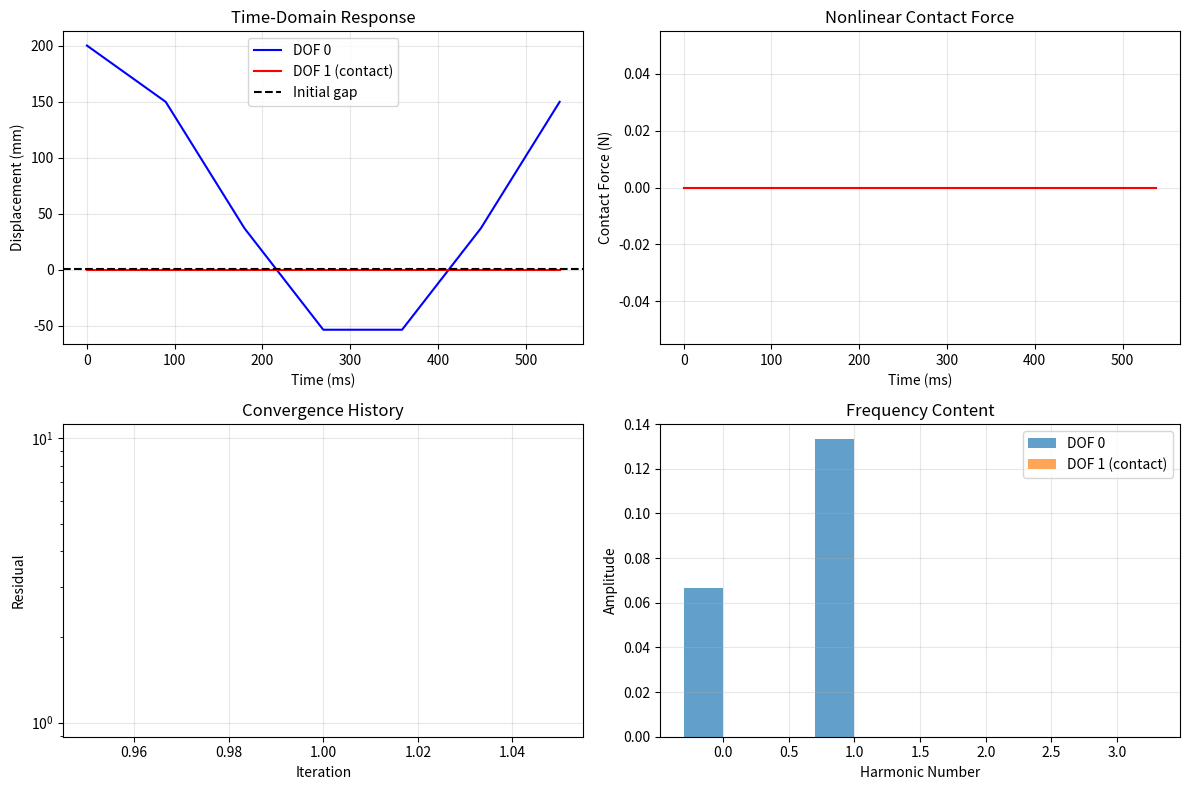

Generate this figure with matplotlib: (Note: this script raises an exception after producing the figure.)
"""Harmonic Balance Method with Alternating Frequency-Time (HB-AFT).

This module implements nonlinear harmonic analysis for structures with
contact nonlinearities using the Harmonic Balance Method with AFT.

Theory:
-------
For a nonlinear system with contact:
    M*ü + C*u̇ + K*u + f_nl(u, u̇) = F*cos(ωt)

where f_nl represents nonlinear contact forces.

Harmonic Balance assumes a periodic solution:
    u(t) = Σ [A_k*cos(kωt) + B_k*sin(kωt)]
         k=0..N_h

AFT Strategy:
1. Represent displacement as Fourier series (frequency domain)
2. Use FFT to convert to time domain
3. Evaluate nonlinear forces in time domain
4. Use IFFT to return to frequency domain
5. Iterate until convergence

This is extremely efficient for contact because:
- Linear dynamics in frequency domain (exact)
- Nonlinear contact in time domain (accurate)
- FFT makes conversion O(N log N)

References:
-----------
[1] Cameron & Griffin, "An alternating frequency/time domain method for
    calculating the steady-state response of nonlinear dynamic systems,"
    J. Applied Mechanics, 1989.
[2] Krack & Groß, "Harmonic Balance for Nonlinear Vibration Problems," 2019.
"""

import numpy as np
from scipy.linalg import solve, eigh
from scipy.fft import fft, ifft, fftfreq
import warnings


class HarmonicBalanceAFT:
    """Harmonic Balance solver with Alternating Frequency-Time method.

    Solves nonlinear periodic response of reduced-order models with
    contact nonlinearities.

    Parameters
    ----------
    K : ndarray
        Stiffness matrix (n_dof × n_dof)
    M : ndarray
        Mass matrix (n_dof × n_dof)
    C : ndarray, optional
        Damping matrix (n_dof × n_dof). If None, uses Rayleigh damping.
    damping_ratio : float, optional
        Modal damping ratio (default: 0.02 = 2%)

    Attributes
    ----------
    n_dof : int
        Number of degrees of freedom
    n_harmonics : int
        Number of harmonics in Fourier series
    n_time_points : int
        Number of time points (2*n_harmonics + 1)
    """

    def __init__(self, K, M, C=None, damping_ratio=0.02):
        """Initialize Harmonic Balance solver."""
        self.K = K
        self.M = M
        self.n_dof = K.shape[0]
        self.damping_ratio = damping_ratio

        # Compute damping matrix if not provided
        if C is None:
            # Rayleigh damping: C = α*M + β*K
            eigenvals, _ = eigh(K, M)
            eigenvals = eigenvals[eigenvals > 0]
            omega_min = np.sqrt(eigenvals.min())
            omega_max = np.sqrt(eigenvals.max())

            alpha = 2 * damping_ratio * omega_min * omega_max / (omega_min + omega_max)
            beta = 2 * damping_ratio / (omega_min + omega_max)

            self.C = alpha * M + beta * K
        else:
            self.C = C

    def set_harmonics(self, n_harmonics):
        """Set number of harmonics for Fourier series.

        Parameters
        ----------
        n_harmonics : int
            Number of harmonics (excluding DC component)
            Total unknowns = (2*n_harmonics + 1) * n_dof
        """
        self.n_harmonics = n_harmonics
        self.n_time_points = 2 * n_harmonics + 1

    def frequency_to_time(self, U_freq, omega):
        """Convert frequency-domain solution to time domain using IFFT.

        Parameters
        ----------
        U_freq : ndarray
            Frequency domain solution (n_dof × (2*n_h+1))
            Format: [A_0, A_1, B_1, A_2, B_2, ..., A_n, B_n]
        omega : float
            Excitation frequency (rad/s)

        Returns
        -------
        u_time : ndarray
            Time-domain displacement (n_dof × n_time_points)
        t : ndarray
            Time points over one period
        """
        T = 2 * np.pi / omega
        t = np.linspace(0, T, self.n_time_points, endpoint=False)

        n_dof = U_freq.shape[0]
        u_time = np.zeros((n_dof, self.n_time_points))

        # Reconstruct time series from Fourier coefficients
        # U_freq format: [A_0, A_1, B_1, A_2, B_2, ...]
        for i in range(n_dof):
            # DC component
            u_time[i, :] = U_freq[i, 0]

            # Harmonic components
            for k in range(1, self.n_harmonics + 1):
                A_k = U_freq[i, 2*k - 1]  # Cosine coefficient
                B_k = U_freq[i, 2*k]      # Sine coefficient
                u_time[i, :] += A_k * np.cos(k * omega * t) + B_k * np.sin(k * omega * t)

        return u_time, t

    def time_to_frequency(self, f_nl_time, omega):
        """Convert time-domain nonlinear forces to frequency domain using FFT.

        Parameters
        ----------
        f_nl_time : ndarray
            Nonlinear forces in time domain (n_dof × n_time_points)
        omega : float
            Excitation frequency (rad/s)

        Returns
        -------
        F_nl_freq : ndarray
            Frequency domain forces (n_dof × (2*n_h+1))
            Format: [A_0, A_1, B_1, A_2, B_2, ..., A_n, B_n]
        """
        n_dof = f_nl_time.shape[0]
        F_nl_freq = np.zeros((n_dof, 2 * self.n_harmonics + 1))

        T = 2 * np.pi / omega

        for i in range(n_dof):
            # Use FFT to get Fourier coefficients
            f_fft = fft(f_nl_time[i, :])

            # Extract DC component
            F_nl_freq[i, 0] = np.real(f_fft[0]) / self.n_time_points

            # Extract harmonic components
            for k in range(1, self.n_harmonics + 1):
                # Cosine coefficient (real part)
                F_nl_freq[i, 2*k - 1] = 2 * np.real(f_fft[k]) / self.n_time_points
                # Sine coefficient (imaginary part)
                F_nl_freq[i, 2*k] = -2 * np.imag(f_fft[k]) / self.n_time_points

        return F_nl_freq

    def assemble_frequency_matrix(self, omega):
        """Assemble frequency-domain dynamic stiffness matrix.

        For harmonic k at frequency ω:
            Z_k = K - (kω)²*M + i*(kω)*C

        Parameters
        ----------
        omega : float
            Fundamental frequency (rad/s)

        Returns
        -------
        Z : ndarray
            Block-diagonal frequency matrix ((2*n_h+1)*n_dof × (2*n_h+1)*n_dof)
        """
        n_total = (2 * self.n_harmonics + 1) * self.n_dof
        Z = np.zeros((n_total, n_total))

        # DC component (k=0): just stiffness
        Z[:self.n_dof, :self.n_dof] = self.K

        # Harmonic components
        for k in range(1, self.n_harmonics + 1):
            omega_k = k * omega

            # Real part: K - ω²M
            K_real = self.K - omega_k**2 * self.M
            # Imaginary part: ωC
            C_imag = omega_k * self.C

            # Indices for this harmonic
            idx_cos = slice((2*k-1)*self.n_dof, 2*k*self.n_dof)
            idx_sin = slice(2*k*self.n_dof, (2*k+1)*self.n_dof)

            # Block matrix for complex impedance
            # [Z_real  -Z_imag] [A_k]   [F_cos_k]
            # [Z_imag   Z_real] [B_k] = [F_sin_k]
            Z[idx_cos, idx_cos] = K_real
            Z[idx_cos, idx_sin] = -C_imag
            Z[idx_sin, idx_cos] = C_imag
            Z[idx_sin, idx_sin] = K_real

        return Z

    def evaluate_contact_forces(self, u_time, contact_params):
        """Evaluate nonlinear contact forces in time domain.

        Contact model (unilateral constraint):
            f_nl = k_contact * max(0, -gap)     (penalty, no penetration)
                 = 0                             (separation allowed)

        Parameters
        ----------
        u_time : ndarray
            Displacement in time domain (n_dof × n_time_points)
        contact_params : dict
            Contact parameters:
                'contact_dofs': array of DOFs with contact
                'contact_stiffness': penalty stiffness (N/m)
                'gap_initial': initial gap at each contact DOF
                'contact_type': 'penalty' or 'complementarity'

        Returns
        -------
        f_nl_time : ndarray
            Nonlinear contact forces (n_dof × n_time_points)
        """
        f_nl_time = np.zeros_like(u_time)

        contact_dofs = contact_params.get('contact_dofs', [])
        k_contact = contact_params.get('contact_stiffness', 1e10)
        gap_initial = contact_params.get('gap_initial', 0.0)
        contact_type = contact_params.get('contact_type', 'penalty')

        if len(contact_dofs) == 0:
            return f_nl_time

        # Evaluate contact at each time point
        for i, dof in enumerate(contact_dofs):
            for t_idx in range(self.n_time_points):
                # Current gap (negative = penetration)
                if isinstance(gap_initial, (int, float)):
                    gap = gap_initial - u_time[dof, t_idx]
                else:
                    gap = gap_initial[i] - u_time[dof, t_idx]

                if contact_type == 'penalty':
                    # Penalty method: restoring force when gap < 0
                    if gap < 0:
                        f_nl_time[dof, t_idx] = k_contact * abs(gap)
                    # else: no force (separation allowed)

                elif contact_type == 'complementarity':
                    # More accurate: f ≥ 0, gap ≥ 0, f*gap = 0
                    # This requires iterative solution
                    if gap < 0:
                        f_nl_time[dof, t_idx] = k_contact * abs(gap)

        return f_nl_time

    def solve_harmonic_balance(self, omega, F_ext, contact_params,
                               max_iter=50, tol=1e-6, relaxation=0.5):
        """Solve nonlinear harmonic response using AFT method.

        Algorithm (AFT iteration):
        1. Initialize: U_freq = linear solution
        2. Convert to time: u_time = IFFT(U_freq)
        3. Evaluate contact: f_nl_time = contact(u_time)
        4. Convert to frequency: F_nl_freq = FFT(f_nl_time)
        5. Update: Z*U_freq = F_ext - F_nl_freq
        6. Check convergence, repeat

        Parameters
        ----------
        omega : float
            Excitation frequency (rad/s)
        F_ext : ndarray
            External force vector in frequency domain (n_dof × (2*n_h+1))
        contact_params : dict
            Contact parameters (see evaluate_contact_forces)
        max_iter : int, optional
            Maximum iterations (default: 50)
        tol : float, optional
            Convergence tolerance (default: 1e-6)
        relaxation : float, optional
            Relaxation factor for stability (0 < r ≤ 1, default: 0.5)

        Returns
        -------
        U_freq : ndarray
            Converged frequency-domain solution (n_dof × (2*n_h+1))
        u_time : ndarray
            Time-domain solution (n_dof × n_time_points)
        history : dict
            Convergence history
        """
        print(f"\n{'='*70}")
        print("Harmonic Balance AFT Solver")
        print(f"{'='*70}")
        print(f"  Frequency: {omega/(2*np.pi):.2f} Hz ({omega:.2f} rad/s)")
        print(f"  DOFs: {self.n_dof}")
        print(f"  Harmonics: {self.n_harmonics}")
        print(f"  Time points: {self.n_time_points}")
        print(f"  Contact DOFs: {len(contact_params.get('contact_dofs', []))}")

        # Assemble frequency-domain matrix
        Z = self.assemble_frequency_matrix(omega)

        # Flatten external force
        F_ext_flat = F_ext.flatten()

        # Initialize with linear solution (no contact)
        print("\n  Step 1: Computing linear solution (initial guess)...")
        U_freq_flat = solve(Z, F_ext_flat)
        U_freq = U_freq_flat.reshape(self.n_dof, -1)

        # AFT iteration
        print(f"\n  Step 2: AFT Iteration (max {max_iter} iterations, tol={tol:.1e})...")

        history = {
            'residual': [],
            'max_force': [],
            'iteration': []
        }

        for iteration in range(max_iter):
            # Store previous solution
            U_freq_old = U_freq.copy()

            # 1. Frequency → Time
            u_time, t = self.frequency_to_time(U_freq, omega)

            # 2. Evaluate nonlinear contact forces in time domain
            f_nl_time = self.evaluate_contact_forces(u_time, contact_params)

            # 3. Time → Frequency
            F_nl_freq = self.time_to_frequency(f_nl_time, omega)
            F_nl_flat = F_nl_freq.flatten()

            # 4. Solve linear system with nonlinear forcing
            #    Z*U = F_ext - F_nl
            U_freq_new_flat = solve(Z, F_ext_flat - F_nl_flat)
            U_freq_new = U_freq_new_flat.reshape(self.n_dof, -1)

            # 5. Relaxation for stability
            U_freq = relaxation * U_freq_new + (1 - relaxation) * U_freq_old

            # 6. Check convergence
            residual = np.linalg.norm(U_freq - U_freq_old) / (np.linalg.norm(U_freq) + 1e-12)
            max_contact_force = np.max(np.abs(f_nl_time))

            history['residual'].append(residual)
            history['max_force'].append(max_contact_force)
            history['iteration'].append(iteration + 1)

            if (iteration + 1) % 10 == 0 or iteration < 5:
                print(f"    Iter {iteration+1:3d}: residual = {residual:.3e}, "
                      f"max contact force = {max_contact_force:.3e} N")

            if residual < tol:
                print(f"\n  ✓ Converged in {iteration+1} iterations!")
                break
        else:
            warnings.warn(f"AFT did not converge in {max_iter} iterations. "
                         f"Final residual: {residual:.3e}")

        # Final time-domain solution
        u_time, t = self.frequency_to_time(U_freq, omega)

        # Statistics
        f_nl_time_final = self.evaluate_contact_forces(u_time, contact_params)

        print(f"\n  Solution Statistics:")
        print(f"    Max displacement: {np.max(np.abs(u_time)):.3e} m")
        print(f"    Max contact force: {np.max(np.abs(f_nl_time_final)):.3e} N")
        print(f"    Contact active: {np.sum(f_nl_time_final > 1e-6)} / {f_nl_time_final.size} time-DOF pairs")

        return U_freq, u_time, history


def example_usage():
    """Demonstrate Harmonic Balance AFT solver."""
    print("Example: Harmonic Balance with Contact Nonlinearity")
    print("="*70)

    # Simple 2-DOF system with contact
    n_dof = 2

    # Mass and stiffness (arbitrary units)
    M = np.array([[1.0, 0.0],
                  [0.0, 0.5]])

    K = np.array([[1000.0, -500.0],
                  [-500.0, 1000.0]])

    # Initialize solver
    hb = HarmonicBalanceAFT(K, M, damping_ratio=0.02)
    hb.set_harmonics(n_harmonics=3)  # Use 3 harmonics

    # Excitation frequency and force
    omega = 10.0  # rad/s

    # External force (harmonic at fundamental frequency)
    F_ext = np.zeros((n_dof, 2*hb.n_harmonics + 1))
    F_ext[0, 1] = 100.0  # Cosine component at DOF 0

    # Contact parameters (unilateral contact at DOF 1)
    contact_params = {
        'contact_dofs': [1],
        'contact_stiffness': 5000.0,
        'gap_initial': 0.001,  # 1 mm initial gap
        'contact_type': 'penalty'
    }

    # Solve
    U_freq, u_time, history = hb.solve_harmonic_balance(
        omega, F_ext, contact_params,
        max_iter=50, tol=1e-6, relaxation=0.5
    )

    # Plot results
    try:
        import matplotlib.pyplot as plt

        fig, axes = plt.subplots(2, 2, figsize=(12, 8))

        T = 2 * np.pi / omega
        t = np.linspace(0, T, hb.n_time_points, endpoint=False)

        # Time-domain displacement
        axes[0, 0].plot(t*1000, u_time[0, :]*1000, 'b-', label='DOF 0')
        axes[0, 0].plot(t*1000, u_time[1, :]*1000, 'r-', label='DOF 1 (contact)')
        axes[0, 0].axhline(contact_params['gap_initial']*1000,
                          color='k', linestyle='--', label='Initial gap')
        axes[0, 0].set_xlabel('Time (ms)')
        axes[0, 0].set_ylabel('Displacement (mm)')
        axes[0, 0].set_title('Time-Domain Response')
        axes[0, 0].legend()
        axes[0, 0].grid(True, alpha=0.3)

        # Contact force
        f_nl_time = hb.evaluate_contact_forces(u_time, contact_params)
        axes[0, 1].plot(t*1000, f_nl_time[1, :], 'r-')
        axes[0, 1].set_xlabel('Time (ms)')
        axes[0, 1].set_ylabel('Contact Force (N)')
        axes[0, 1].set_title('Nonlinear Contact Force')
        axes[0, 1].grid(True, alpha=0.3)

        # Convergence history
        axes[1, 0].semilogy(history['iteration'], history['residual'], 'b-o')
        axes[1, 0].set_xlabel('Iteration')
        axes[1, 0].set_ylabel('Residual')
        axes[1, 0].set_title('Convergence History')
        axes[1, 0].grid(True, alpha=0.3)

        # Frequency content
        harmonics = range(hb.n_harmonics + 1)
        amplitudes_0 = [np.sqrt(U_freq[0, 0]**2)] + \
                      [np.sqrt(U_freq[0, 2*k-1]**2 + U_freq[0, 2*k]**2)
                       for k in range(1, hb.n_harmonics+1)]
        amplitudes_1 = [np.sqrt(U_freq[1, 0]**2)] + \
                      [np.sqrt(U_freq[1, 2*k-1]**2 + U_freq[1, 2*k]**2)
                       for k in range(1, hb.n_harmonics+1)]

        axes[1, 1].bar(np.array(harmonics)-0.15, amplitudes_0, 0.3,
                      label='DOF 0', alpha=0.7)
        axes[1, 1].bar(np.array(harmonics)+0.15, amplitudes_1, 0.3,
                      label='DOF 1 (contact)', alpha=0.7)
        axes[1, 1].set_xlabel('Harmonic Number')
        axes[1, 1].set_ylabel('Amplitude')
        axes[1, 1].set_title('Frequency Content')
        axes[1, 1].legend()
        axes[1, 1].grid(True, alpha=0.3)

        plt.tight_layout()
        plt.savefig('examples/output/harmonic_balance_example.png', dpi=150)
        print(f"\n✓ Example plot saved: examples/output/harmonic_balance_example.png")

    except ImportError:
        print("\n⚠️  Matplotlib not available for plotting")


if __name__ == "__main__":
    example_usage()
